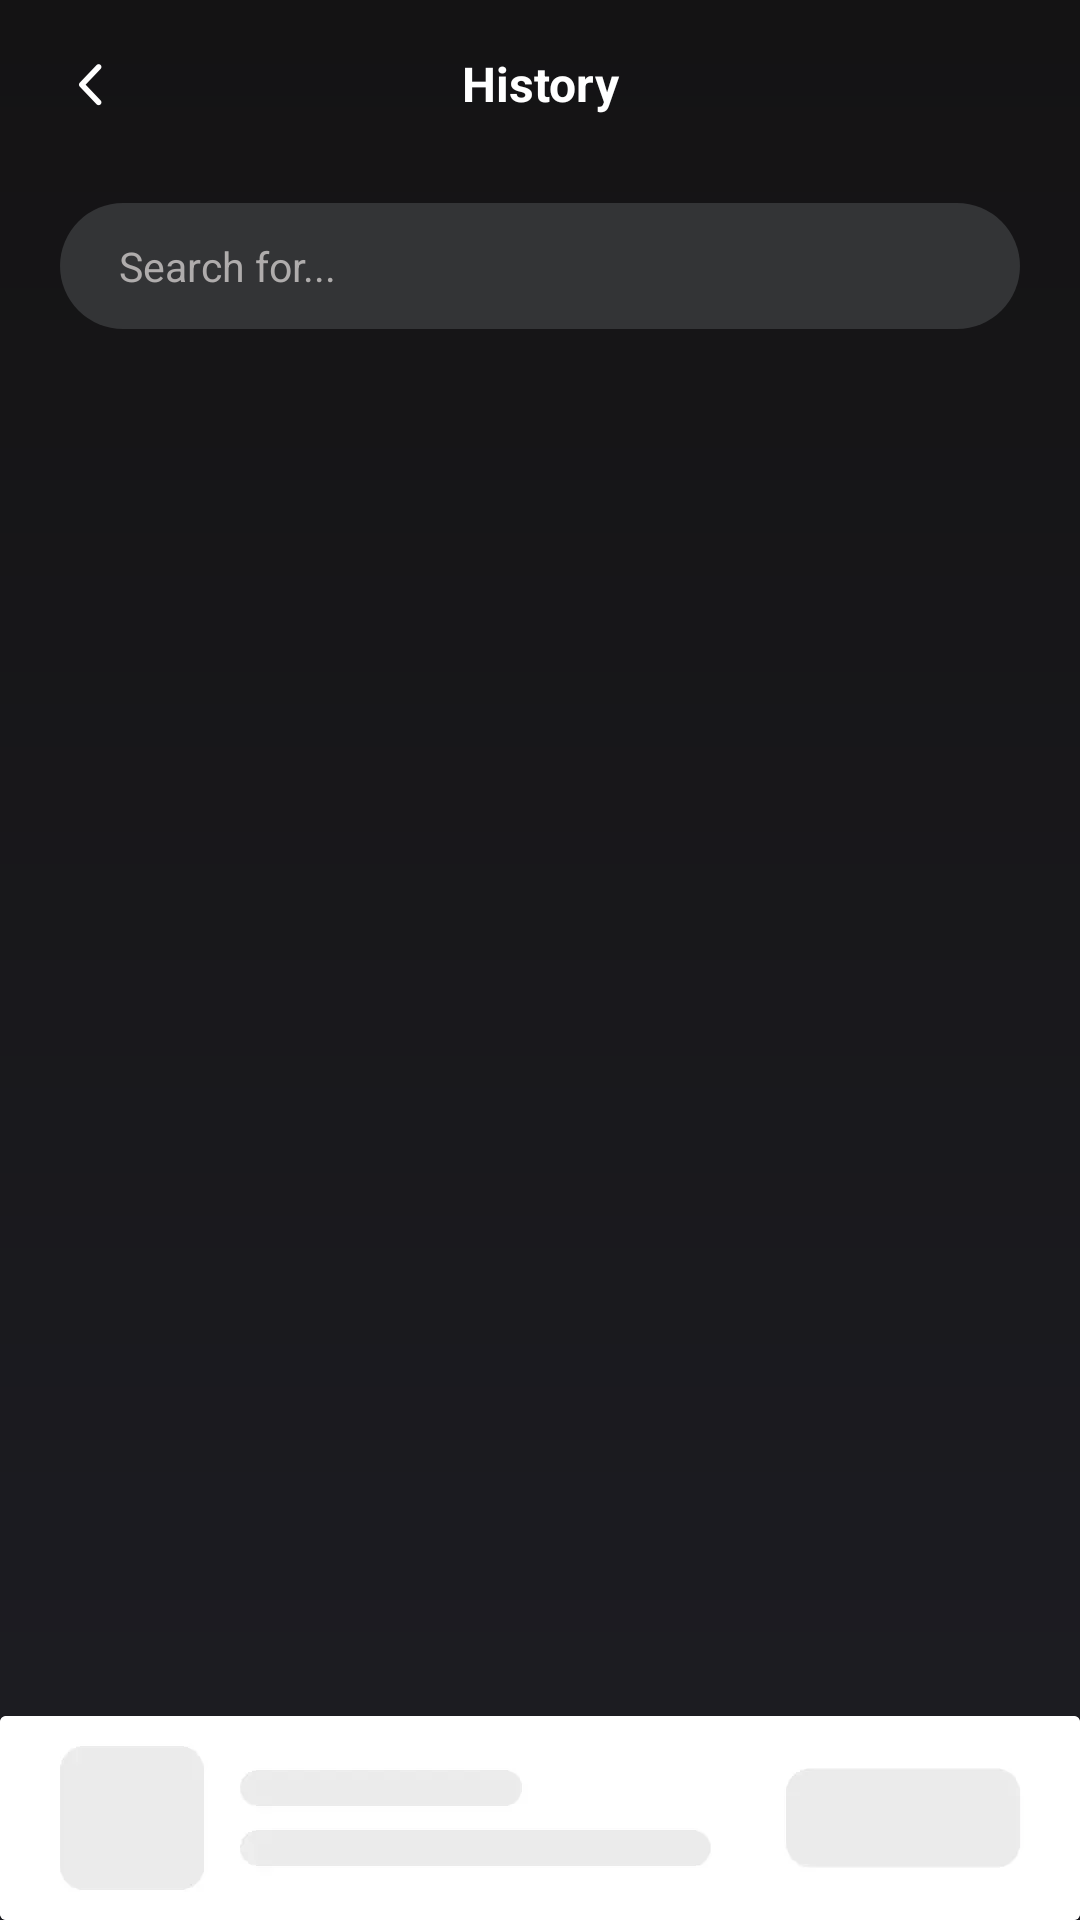

This screen was rendered from an Android layout file. Write that file and the resources it references.
<!-- AndroidManifest.xml: application theme Theme.FastSearch -->
<!-- res/layout/activity_history.xml -->
<?xml version="1.0" encoding="utf-8"?>
<layout xmlns:android="http://schemas.android.com/apk/res/android"
    xmlns:app="http://schemas.android.com/apk/res-auto"
    xmlns:tools="http://schemas.android.com/tools">

    <data>

        <import type="tool.browser.fast.utils.BindingAdaptUtil" />
    </data>

    <androidx.constraintlayout.widget.ConstraintLayout
        android:layout_width="match_parent"
        android:layout_height="match_parent"
        android:background="@drawable/bg_splash">

        <androidx.appcompat.widget.AppCompatTextView
            android:id="@+id/tv_title"
            android:layout_width="match_parent"
            android:layout_height="56dp"
            android:gravity="center"
            android:text="History"
            android:textColor="@color/white"
            android:textSize="16dp"
            android:textStyle="bold"
            app:adapt_status_bar="@{BindingAdaptUtil.STATUS_BAR_ADAPT_MODE_TOP_MARGIN}"
            app:layout_constraintTop_toTopOf="parent"
            tools:ignore="HardcodedText,SpUsage" />

        <com.google.android.material.button.MaterialButton
            android:id="@+id/btn_back"
            android:layout_width="30dp"
            android:layout_height="30dp"
            android:layout_marginStart="20dp"
            android:drawableLeft="@mipmap/ic_back"
            android:insetTop="0dp"
            android:insetBottom="0dp"
            android:padding="0dp"
            android:stateListAnimator="@null"
            app:backgroundTint="@color/translucent"
            app:layout_constraintBottom_toBottomOf="@id/tv_title"
            app:layout_constraintStart_toStartOf="parent"
            app:layout_constraintTop_toTopOf="@id/tv_title" />

        <androidx.appcompat.widget.AppCompatEditText
            android:id="@+id/et_search_content"
            android:layout_width="match_parent"
            android:layout_height="42dp"
            android:layout_marginStart="20dp"
            android:layout_marginTop="11.5dp"
            android:layout_marginEnd="20dp"
            android:background="@drawable/search_bg_gray"
            android:ellipsize="end"
            android:focusable="true"
            android:gravity="center_vertical"
            android:hint="Search for..."
            android:paddingStart="19.54dp"
            android:paddingEnd="19.54dp"
            android:singleLine="true"
            android:textColor="@color/white"
            android:textColorHint="#AFACAC"
            android:textSize="13.68dp"
            app:layout_constraintStart_toStartOf="parent"
            app:layout_constraintTop_toBottomOf="@id/tv_title"
            tools:ignore="HardcodedText,SpUsage" />

        <androidx.recyclerview.widget.RecyclerView
            android:id="@+id/rv"
            android:layout_width="match_parent"
            android:layout_height="0dp"
            android:layout_marginTop="16dp"
            app:layout_constraintBottom_toTopOf="@id/ad_parent"
            app:layout_constraintTop_toBottomOf="@id/et_search_content" />

        <androidx.cardview.widget.CardView
            android:id="@+id/ad_parent"
            android:layout_width="match_parent"
            android:layout_height="68dp"
            app:layout_constraintBottom_toBottomOf="parent">

            <ImageView
                android:layout_width="match_parent"
                android:layout_height="match_parent"
                android:scaleType="fitXY"
                android:src="@drawable/ic_discover_ad_placeholder" />

        </androidx.cardview.widget.CardView>

    </androidx.constraintlayout.widget.ConstraintLayout>
</layout>
<!-- resources referenced by this layout -->
<resources>
  <color name="translucent">#00FFFFFF</color>
  <color name="white">#FFFFFFFF</color>
  <!-- drawable bg_splash (drawable) -->
  <?xml version="1.0" encoding="utf-8"?>
  <shape xmlns:android="http://schemas.android.com/apk/res/android">
      <gradient
          android:angle="-90"
          android:endColor="#1D1D23"
          android:startColor="#141314" />
  </shape>
  <!-- drawable ic_discover_ad_placeholder: webp bitmap (drawable, 1354 bytes) -->
  <!-- drawable search_bg_gray (drawable) -->
  <?xml version="1.0" encoding="utf-8"?>
  <shape xmlns:android="http://schemas.android.com/apk/res/android">
      <solid android:color="#333436" />
      <corners android:radius="21.5dp"/>
  </shape>
  <!-- mipmap ic_back: webp bitmap (mipmap-xhdpi, 807 bytes) -->
  <style name="Theme.FastSearch" parent="Theme.MaterialComponents.Light.NoActionBar">
          <item name="android:windowNoTitle">true</item>
          <item name="android:windowTranslucentStatus">true</item>
      </style>
</resources>
